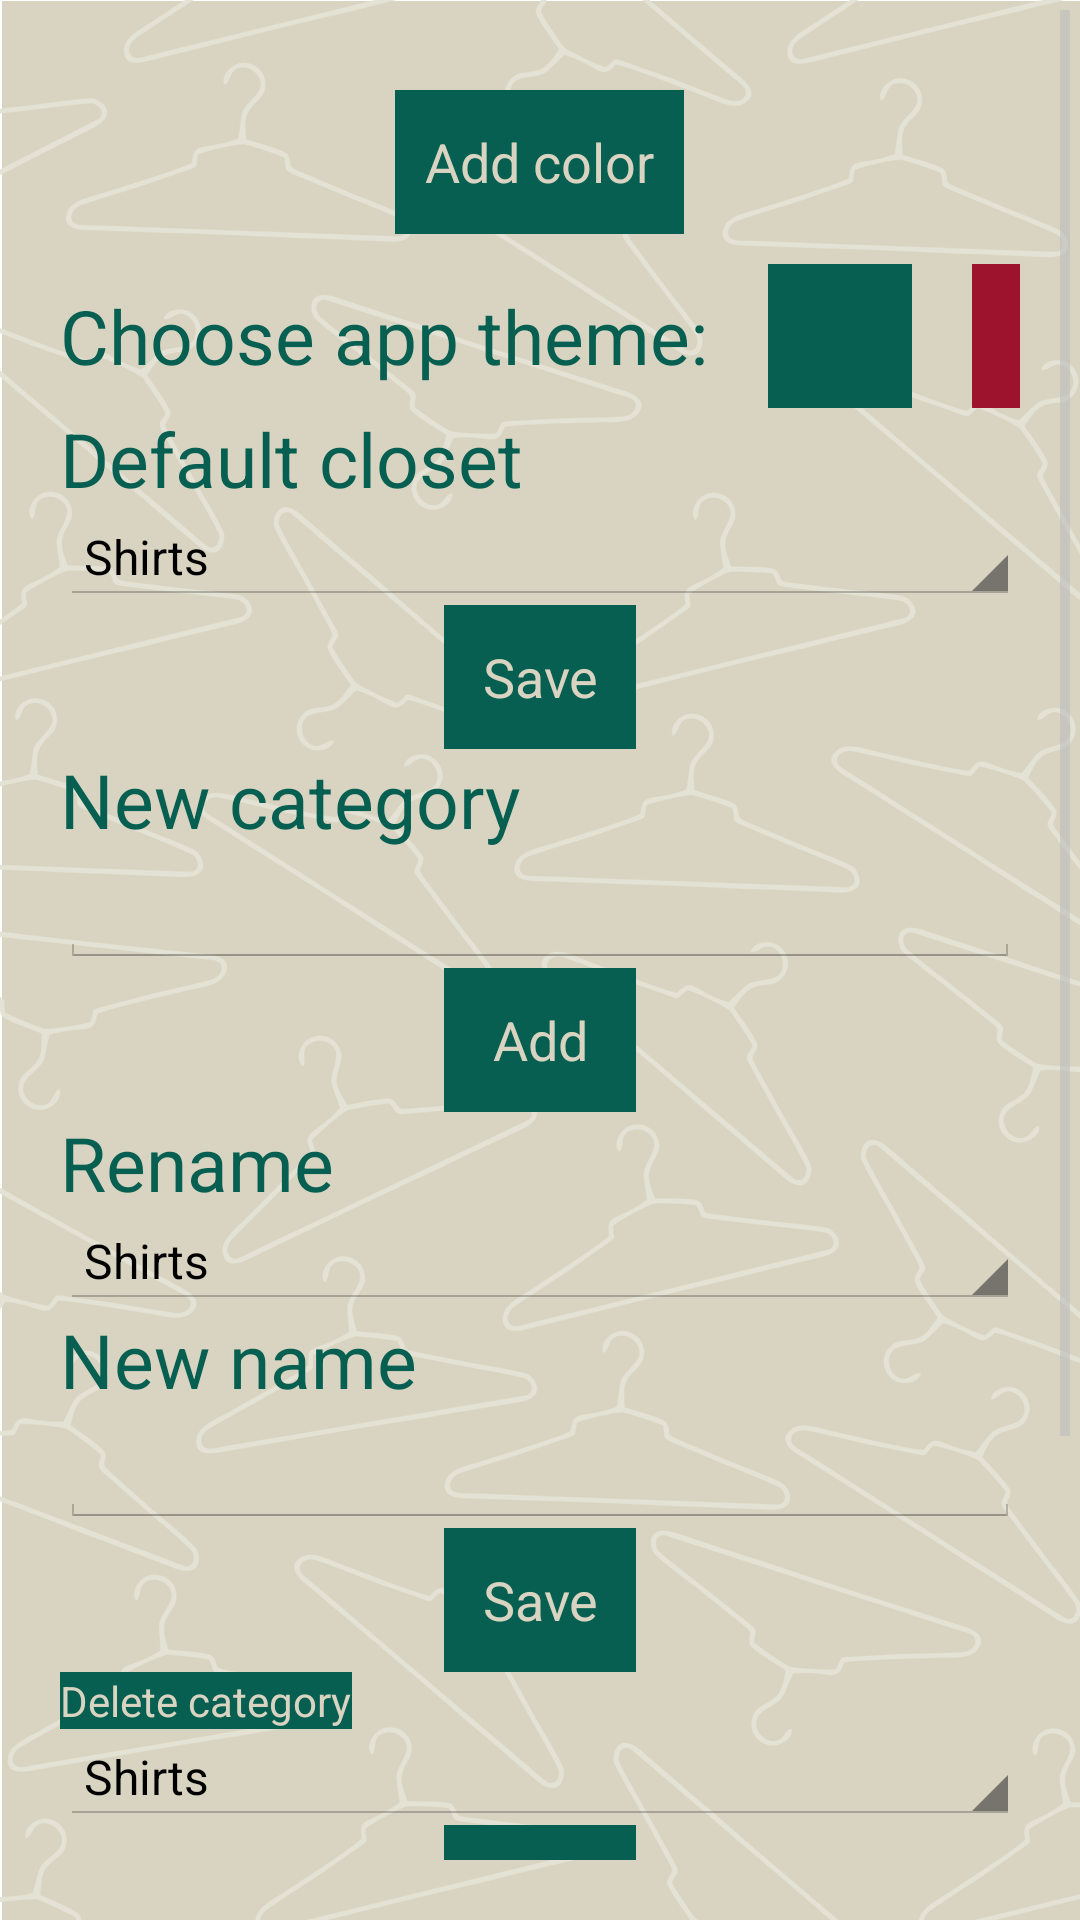

Produce the Android XML layout that renders to this screen, including the resource entries it uses.
<!-- AndroidManifest.xml: application theme AppTheme -->
<!-- res/layout/fm_configuration.xml -->
<ScrollView xmlns:android="http://schemas.android.com/apk/res/android"
    android:id="@+id/scrollView2"
    android:layout_width="match_parent"
    android:layout_height="wrap_content"
    android:scrollbarStyle="outsideOverlay"
    android:padding="20dp"
    android:background="@drawable/background">

    <LinearLayout
        android:layout_width="fill_parent"
        android:layout_height="fill_parent"
        android:layout_gravity="left|top"
        android:orientation="vertical">

        <Button
            android:id="@+id/btnAddColor"
            android:layout_width="wrap_content"
            android:layout_height="wrap_content"
            android:layout_gravity="center_horizontal"
            android:text="@string/txt_add_color"
            style="@style/button_color"
            android:layout_margin="10dp"
            android:padding="10dp" />

        <LinearLayout
            android:orientation="horizontal"
            android:layout_width="match_parent"
            android:layout_height="wrap_content"
            android:layout_gravity="right">

            <TextView
                android:layout_width="wrap_content"
                android:layout_height="wrap_content"
                android:textAppearance="?android:attr/textAppearanceLarge"
                android:text="@string/txt_theme"
                android:id="@+id/txtTheme"
                android:layout_gravity="center_vertical"
                style="@style/text_color" />

            <Button
                style="?android:attr/buttonStyleSmall"
                android:layout_width="wrap_content"
                android:layout_height="wrap_content"
                android:id="@+id/btnGreenTheme"
                android:layout_gravity="center_horizontal"
                android:background="@color/main"
                android:layout_marginLeft="20dp" />

            <Button
                style="?android:attr/buttonStyleSmall"
                android:layout_width="wrap_content"
                android:layout_height="wrap_content"
                android:id="@+id/btnThemeRed"
                android:layout_gravity="center_horizontal"
                android:background="@color/main_red"
                android:layout_marginLeft="20dp" />

        </LinearLayout>

        <TextView
            android:id="@+id/Default"
            android:layout_width="wrap_content"
            android:layout_height="wrap_content"
            android:layout_gravity="center_horizontal|left"
            android:text="@string/txt_default"
            style="@style/text_color" />

        <Spinner
            android:id="@+id/SpnDefault"
            android:layout_width="match_parent"
            android:layout_height="wrap_content"
            android:layout_gravity="center_horizontal"
            android:entries="@array/categoriesArrays" />

        <Button
            android:id="@+id/btnSave"
            android:layout_width="wrap_content"
            android:layout_height="wrap_content"
            android:layout_gravity="center_horizontal"
            android:text="@string/action_save"
            style="@style/button_color" />

        <TextView
            android:id="@+id/TxtAddCat"
            android:layout_width="wrap_content"
            android:layout_height="wrap_content"
            android:layout_gravity="center_horizontal|left"
            android:text="@string/txt_add_cat"
            style="@style/text_color" />

        
        <EditText
            android:id="@+id/EditAddCat"
            android:layout_width="match_parent"
            android:layout_height="wrap_content"
            android:layout_gravity="center_horizontal" />

        <Button
            android:id="@+id/btnAddCat"
            android:layout_width="wrap_content"
            android:layout_height="wrap_content"
            android:layout_gravity="center_horizontal"
            android:text="@string/action_add"
            style="@style/button_color" />

        <TextView
            android:id="@+id/RenameCat"
            android:layout_width="wrap_content"
            android:layout_height="wrap_content"
            android:layout_gravity="center_horizontal|left"
            android:text="@string/txt_rename_cat"
            style="@style/text_color" />

        <Spinner
            android:id="@+id/SpnCat"
            android:layout_width="match_parent"
            android:layout_height="wrap_content"
            android:layout_gravity="center_horizontal"
            android:entries="@array/categoriesArrays" />

        <TextView
            android:id="@+id/EditNewName"
            android:layout_width="wrap_content"
            android:layout_height="wrap_content"
            android:layout_gravity="center_horizontal|left"
            android:text="@string/txt_newname_cat"
            style="@style/text_color" />

        
        <EditText
            android:id="@+id/EditRenameCat"
            android:layout_width="match_parent"
            android:layout_height="wrap_content"
            android:layout_gravity="center_horizontal" />

        <Button
            android:id="@+id/btnRenameCat"
            android:layout_width="wrap_content"
            android:layout_height="wrap_content"
            android:layout_gravity="center_horizontal"
            android:text="@string/action_save"
            style="@style/button_color" />

        <TextView
            android:id="@+id/TxtDelCat"
            android:layout_width="wrap_content"
            android:layout_height="wrap_content"
            android:layout_gravity="center_horizontal|left"
            android:text="@string/txt_delete_cat"
            style="@style/button_color" />

        <Spinner
            android:id="@+id/SpnDelCat"
            android:layout_width="match_parent"
            android:layout_height="wrap_content"
            android:layout_gravity="center_horizontal"
            android:entries="@array/categoriesArrays" />

        <Button
            android:id="@+id/btnDelCat"
            android:layout_width="wrap_content"
            android:layout_height="wrap_content"
            android:layout_gravity="center_horizontal"
            android:text="@string/action_delete"
            style="@style/button_color" />

        <TextView
            android:layout_width="wrap_content"
            android:layout_height="wrap_content"
            android:textAppearance="?android:attr/textAppearanceLarge"
            android:text="@string/txt_item_data"
            android:id="@+id/txtInfoSave"
            style="@style/text_color" />

        <CheckBox
            android:layout_width="wrap_content"
            android:layout_height="wrap_content"
            android:text="@string/txt_season"
            android:id="@+id/checkBoxSeason"
            android:checked="true"
            android:layout_marginLeft="30dp" />

        <CheckBox
            android:layout_width="wrap_content"
            android:layout_height="wrap_content"
            android:text="@string/txt_size"
            android:id="@+id/checkBoxSize"
            android:checked="true"
            android:layout_marginLeft="30dp" />

        <CheckBox
            android:layout_width="wrap_content"
            android:layout_height="wrap_content"
            android:text="@string/txt_price"
            android:id="@+id/checkBoxPrice"
            android:checked="true"
            android:layout_marginLeft="30dp" />

        <CheckBox
            android:layout_width="wrap_content"
            android:layout_height="wrap_content"
            android:text="@string/txt_when_buy"
            android:id="@+id/checkBoxWhen"
            android:checked="true"
            android:layout_marginLeft="30dp" />

        <CheckBox
            android:layout_width="wrap_content"
            android:layout_height="wrap_content"
            android:text="@string/txt_where_buy"
            android:id="@+id/checkBox"
            android:checked="true"
            android:layout_marginLeft="30dp" />

    </LinearLayout>
</ScrollView>
<!-- resources referenced by this layout -->
<resources>
  <string-array name="categoriesArrays">
          <item>Shirts</item>
          <item>Pants</item>
          <item>Under wear</item>
          <item>Coats</item>
          <item>Shoes</item>
          <item>Jumpers</item>
          <item>Pijamas</item>
          <item>Dresses</item>
          <item>Accessories</item>
      </string-array>
  <color name="main">#065F50</color>
  <color name="main_red">#9D122D</color>
  <!-- drawable background: jpg bitmap (drawable-hdpi, 26650 bytes) -->
  <string name="action_add">Add</string>
  <string name="action_delete">Delete</string>
  <string name="action_save">Save</string>
  <string name="txt_add_cat">New category</string>
  <string name="txt_add_color">Add color</string>
  <string name="txt_default">Default closet</string>
  <string name="txt_delete_cat">Delete category</string>
  <string name="txt_item_data">Information to save</string>
  <string name="txt_newname_cat">New name</string>
  <string name="txt_price">Price</string>
  <string name="txt_rename_cat">Rename</string>
  <string name="txt_season">Season</string>
  <string name="txt_size">Size</string>
  <string name="txt_theme">Choose app theme: </string>
  <string name="txt_when_buy">Purchase date</string>
  <string name="txt_where_buy">Shop</string>
  <style name="button_color">
          <item name="android:background">@color/main</item>
          <item name="android:textColor">@color/background</item>
      </style>
  <style name="text_color">
          <item name="android:textColor">@color/main</item>
          
          <item name="android:textSize">25dp</item>
          
      </style>
  <style name="AppTheme" parent="android:Theme.Holo.Light.DarkActionBar">
          
          <item name="android:actionBarStyle">@style/MyActionBar</item>
          <item name="android:editTextStyle">@style/EditTextStyle</item>
  
      </style>
  <color name="background">#d9d4c1</color>
  <style name="MyActionBar" parent="@android:style/Widget.Holo.Light.ActionBar">
          <item name="android:background">@color/main</item>
          <item name="android:titleTextStyle">@style/MyTheme.ActionBar.TitleTextStyle</item>
      </style>
  <style name="EditTextStyle" parent="@android:style/Widget.Holo.Light.EditText">
  
          <item name="android:colorFocusedHighlight">#f00</item>
          <item name="android:colorActivatedHighlight">#f00</item>
          <item name="android:editTextColor">#f00</item>
          <item name="android:color">#f00</item>
  
      </style>
  <style name="MyTheme.ActionBar.TitleTextStyle" parent="@android:style/TextAppearance.Holo.Widget.ActionBar.Title">
          <item name="android:textColor">@color/main_text</item>
      </style>
  <color name="main_text">#fff</color>
</resources>
